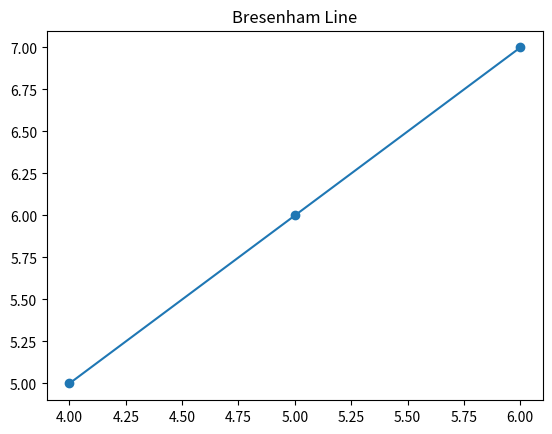

This figure's Python source:
# -*- coding: utf-8 -*-
"""Bresenham.ipynb

Automatically generated by Colab.

Original file is located at
    https://colab.research.google.com/<link-removed>
"""

import matplotlib.pyplot as plt

# Fungsi untuk menghitung titik-titik yang dilewati garis dari (x1, y1) ke (x2, y2)
def simple_line(x1, y1, x2, y2):
    points = []  # Menyimpan titik-titik (x, y) yang membentuk garis

    dx = x2 - x1  # Selisih di sumbu x
    dy = y2 - y1  # Selisih di sumbu y

    # Jika garis lebih mendekati horizontal (selisih x lebih besar daripada selisih y)
    if abs(dx) > abs(dy):
        # Tukar titik jika x1 lebih besar dari x2 agar perhitungan selalu dari kiri ke kanan
        if x1 > x2:
            x1, x2, y1, y2 = x2, x1, y2, y1  # Tukar nilai x1 dengan x2 dan y1 dengan y2

        # Loop dari x1 ke x2 untuk menghitung nilai y
        for x in range(x1, x2 + 1):
            y = y1 + dy * (x - x1) // dx  # Menambahkan  nilai y berdasarkan perubahan di x
            points.append((x, y))  # Simpan titik (x, y) ke dalam daftar 'points'

    # Jika garis lebih mendekati vertikal (selisih y lebih besar atau sama dengan selisih x)
    else:
        # Tukar titik jika y1 lebih besar dari y2 agar perhitungan selalu dari bawah ke atas
        if y1 > y2:
            x1, x2, y1, y2 = x2, x1, y2, y1  # Tukar nilai x1 dengan x2 dan y1 dengan y2

        # Loop dari y1 ke y2 untuk menghitung nilai x
        for y in range(y1, y2 + 1):
            x = x1 + dx * (y - y1) // dy  # Menambahkan nilai x berdasarkan perubahan di y
            points.append((x, y))  # Simpan titik (x, y) ke dalam daftar 'points'

    return points  # Kembalikan daftar titik-titik (x, y) yang membentuk garis

# Fungsi untuk memplot garis berdasarkan titik-titik yang dihitung
def plot_line(points):
    x_coords, y_coords = zip(*points)  # Pisahkan titik-titik menjadi koordinat x dan y
    plt.plot(x_coords, y_coords, marker='o')  # Plot garis dengan titik-titik sebagai marker 'o'
    plt.title('Bresenham Line')  # Judul plot
    plt.show()  # Tampilkan plot

# Contoh penggunaan pada persamaan garis:
x1, y1 = 4, 5  # Titik awal
x2, y2 = 6, 7  # Titik akhir
points = simple_line(x1, y1, x2, y2)  # Hitung titik-titik garis antara (4,5) dan (6,7)
plot_line(points)  # Plot hasil garisnya